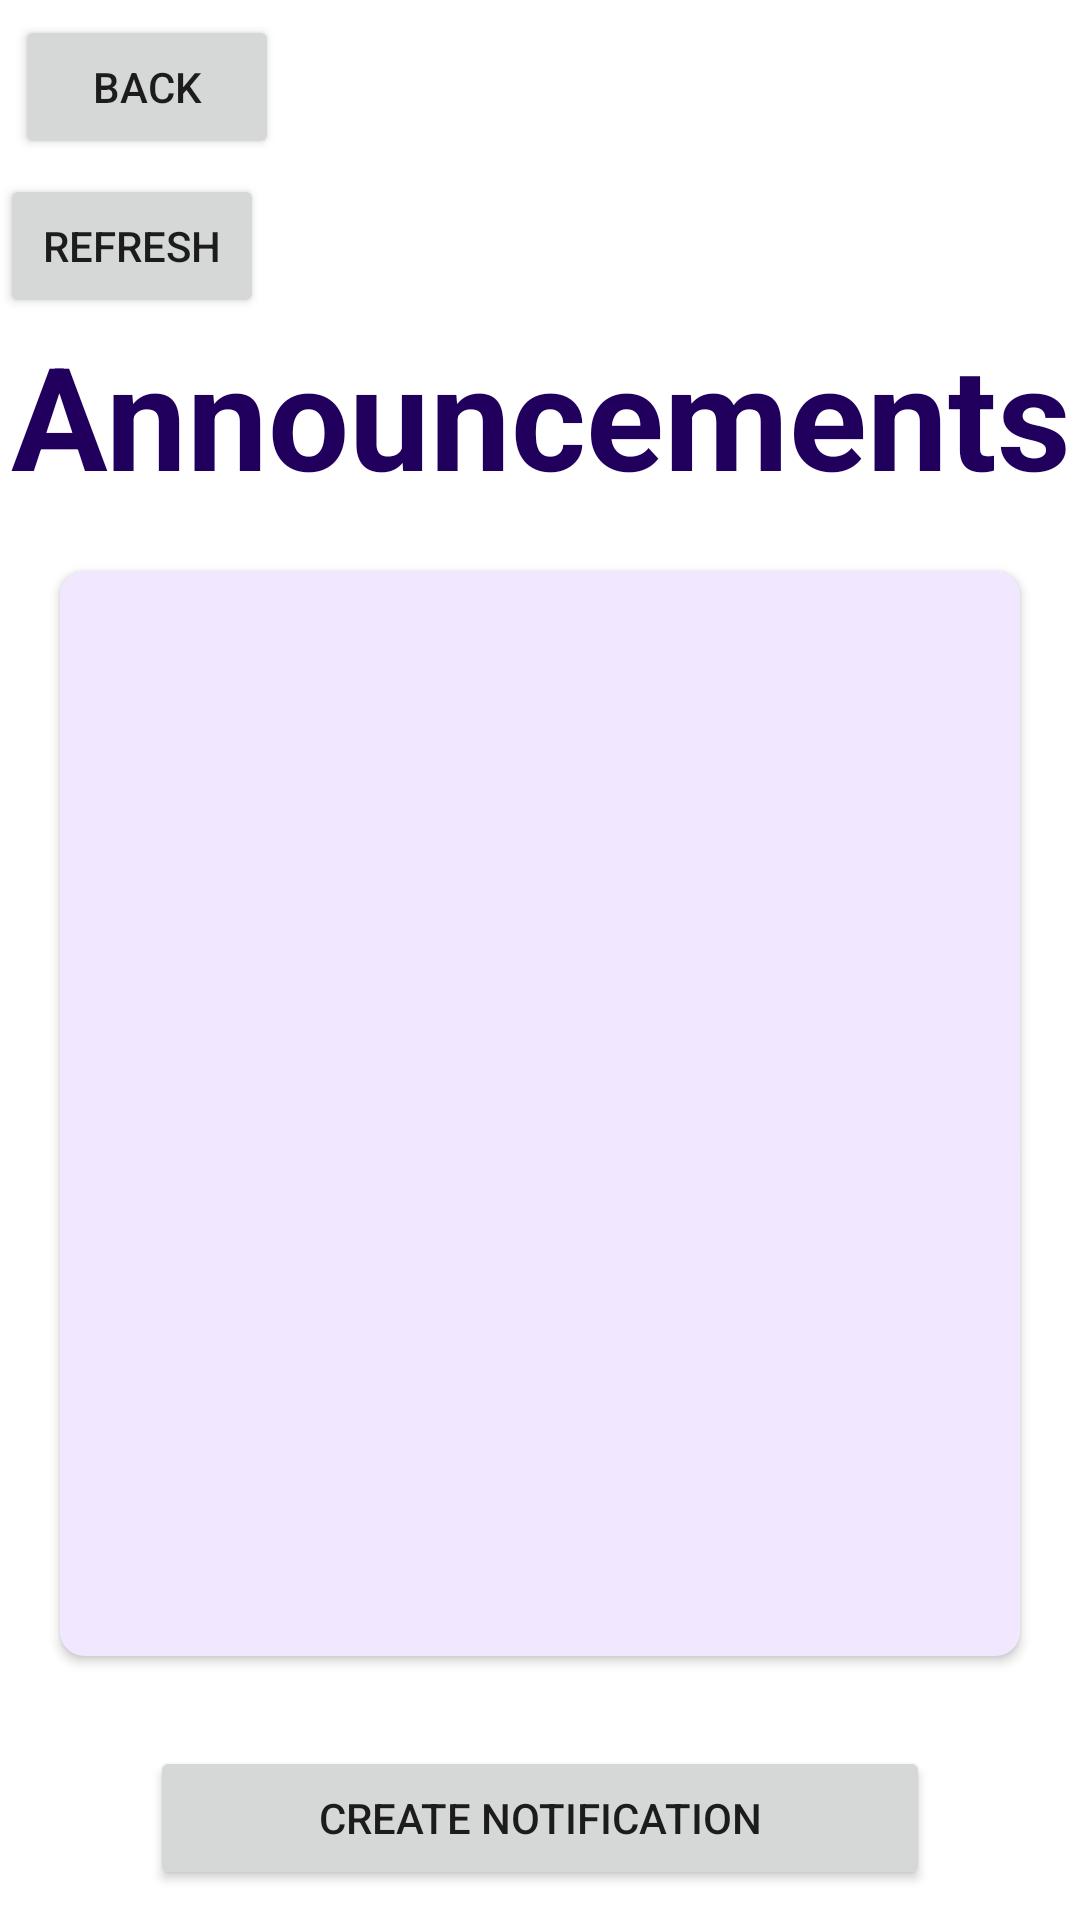

Layout XML and referenced resources for this Android screen:
<!-- AndroidManifest.xml: application theme AppTheme -->
<!-- res/layout/event_notification_page.xml -->
<?xml version="1.0" encoding="utf-8"?>
<LinearLayout xmlns:android="http://schemas.android.com/apk/res/android"
    xmlns:app="http://schemas.android.com/apk/res-auto"
    android:layout_width="match_parent"
    android:layout_height="match_parent"
    android:orientation="vertical">

    <Button
        android:id="@+id/event_notification_page_back"
        android:layout_width="wrap_content"
        android:layout_height="wrap_content"
        android:layout_margin="5dp"
        android:text="back" />

    <Button
        android:id="@+id/refresh_noti"
        android:layout_width="wrap_content"
        android:layout_height="wrap_content"
        android:text="refresh" />

    <TextView
        android:id="@+id/event_notification_page_announcementText"
        android:layout_width="match_parent"
        android:layout_height="wrap_content"
        android:gravity="center"
        android:text="Announcements"
        android:textColor="@color/md_theme_onPrimaryFixed"
        android:textSize="48sp"
        android:textStyle="bold" />

    <androidx.cardview.widget.CardView
        android:layout_width="match_parent"
        android:layout_height="match_parent"
        android:layout_margin="20dp"
        android:layout_weight="1"
        app:cardBackgroundColor="@color/md_theme_inversePrimary_highContrast"
        app:cardCornerRadius="8dp">

        <androidx.recyclerview.widget.RecyclerView
            android:id="@+id/event_notification_page_recyclerview"
            android:layout_width="match_parent"
            android:layout_height="match_parent">

        </androidx.recyclerview.widget.RecyclerView>
    </androidx.cardview.widget.CardView>

    <Button
        android:id="@+id/event_notification_page_create_notification"
        android:layout_width="match_parent"
        android:layout_height="wrap_content"
        android:layout_marginStart="50dp"
        android:layout_marginTop="10dp"
        android:layout_marginEnd="50dp"
        android:layout_marginBottom="10dp"
        android:text="create notification" />

</LinearLayout>
<!-- resources referenced by this layout -->
<resources>
  <color name="md_theme_inversePrimary_highContrast">#F1E8FF</color>
  <color name="md_theme_onPrimaryFixed">#21005D</color>
</resources>
